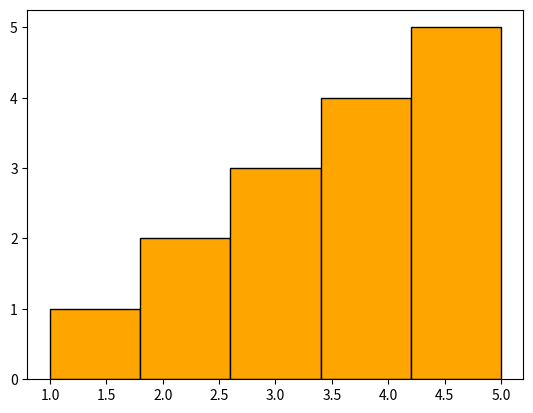

Source code (Python):
import matplotlib.pyplot as plt
data=[1,2,2,3,3,3,4,4,4,4,5,5,5,5,5]
plt.hist(data,bins=5,color='orange',edgecolor='black')
plt.show()